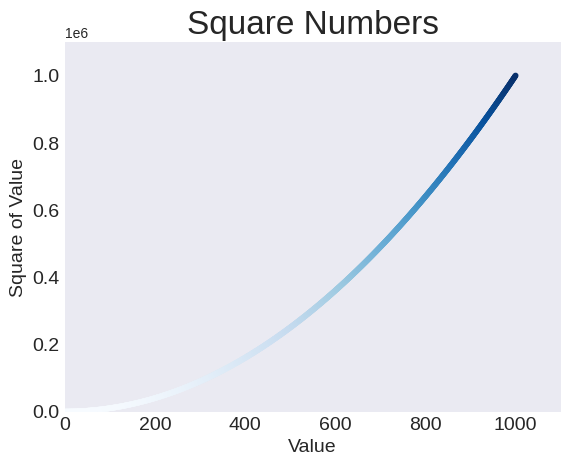

The script that saved this image:
# Importing the matplotlib module so the code will work correctly
import matplotlib.pyplot as plt

x_values = range(1, 1001)
y_values = [x**2 for x in x_values]

plt.style.use('seaborn-v0_8-dark')
fig, ax = plt.subplots()
ax.scatter(x_values, y_values, c=y_values, cmap=plt.cm.Blues, s=10)

# Set chart title and label axes.
ax.set_title("Square Numbers", fontsize=24)
ax.set_xlabel("Value", fontsize=14)
ax.set_ylabel("Square of Value", fontsize=14)

# Set size of tick labels.
ax.tick_params(axis='both', which='major', labelsize=14)

# Set the range for each axis.
ax.axis([0, 1100, 0, 1100000])

plt.show()